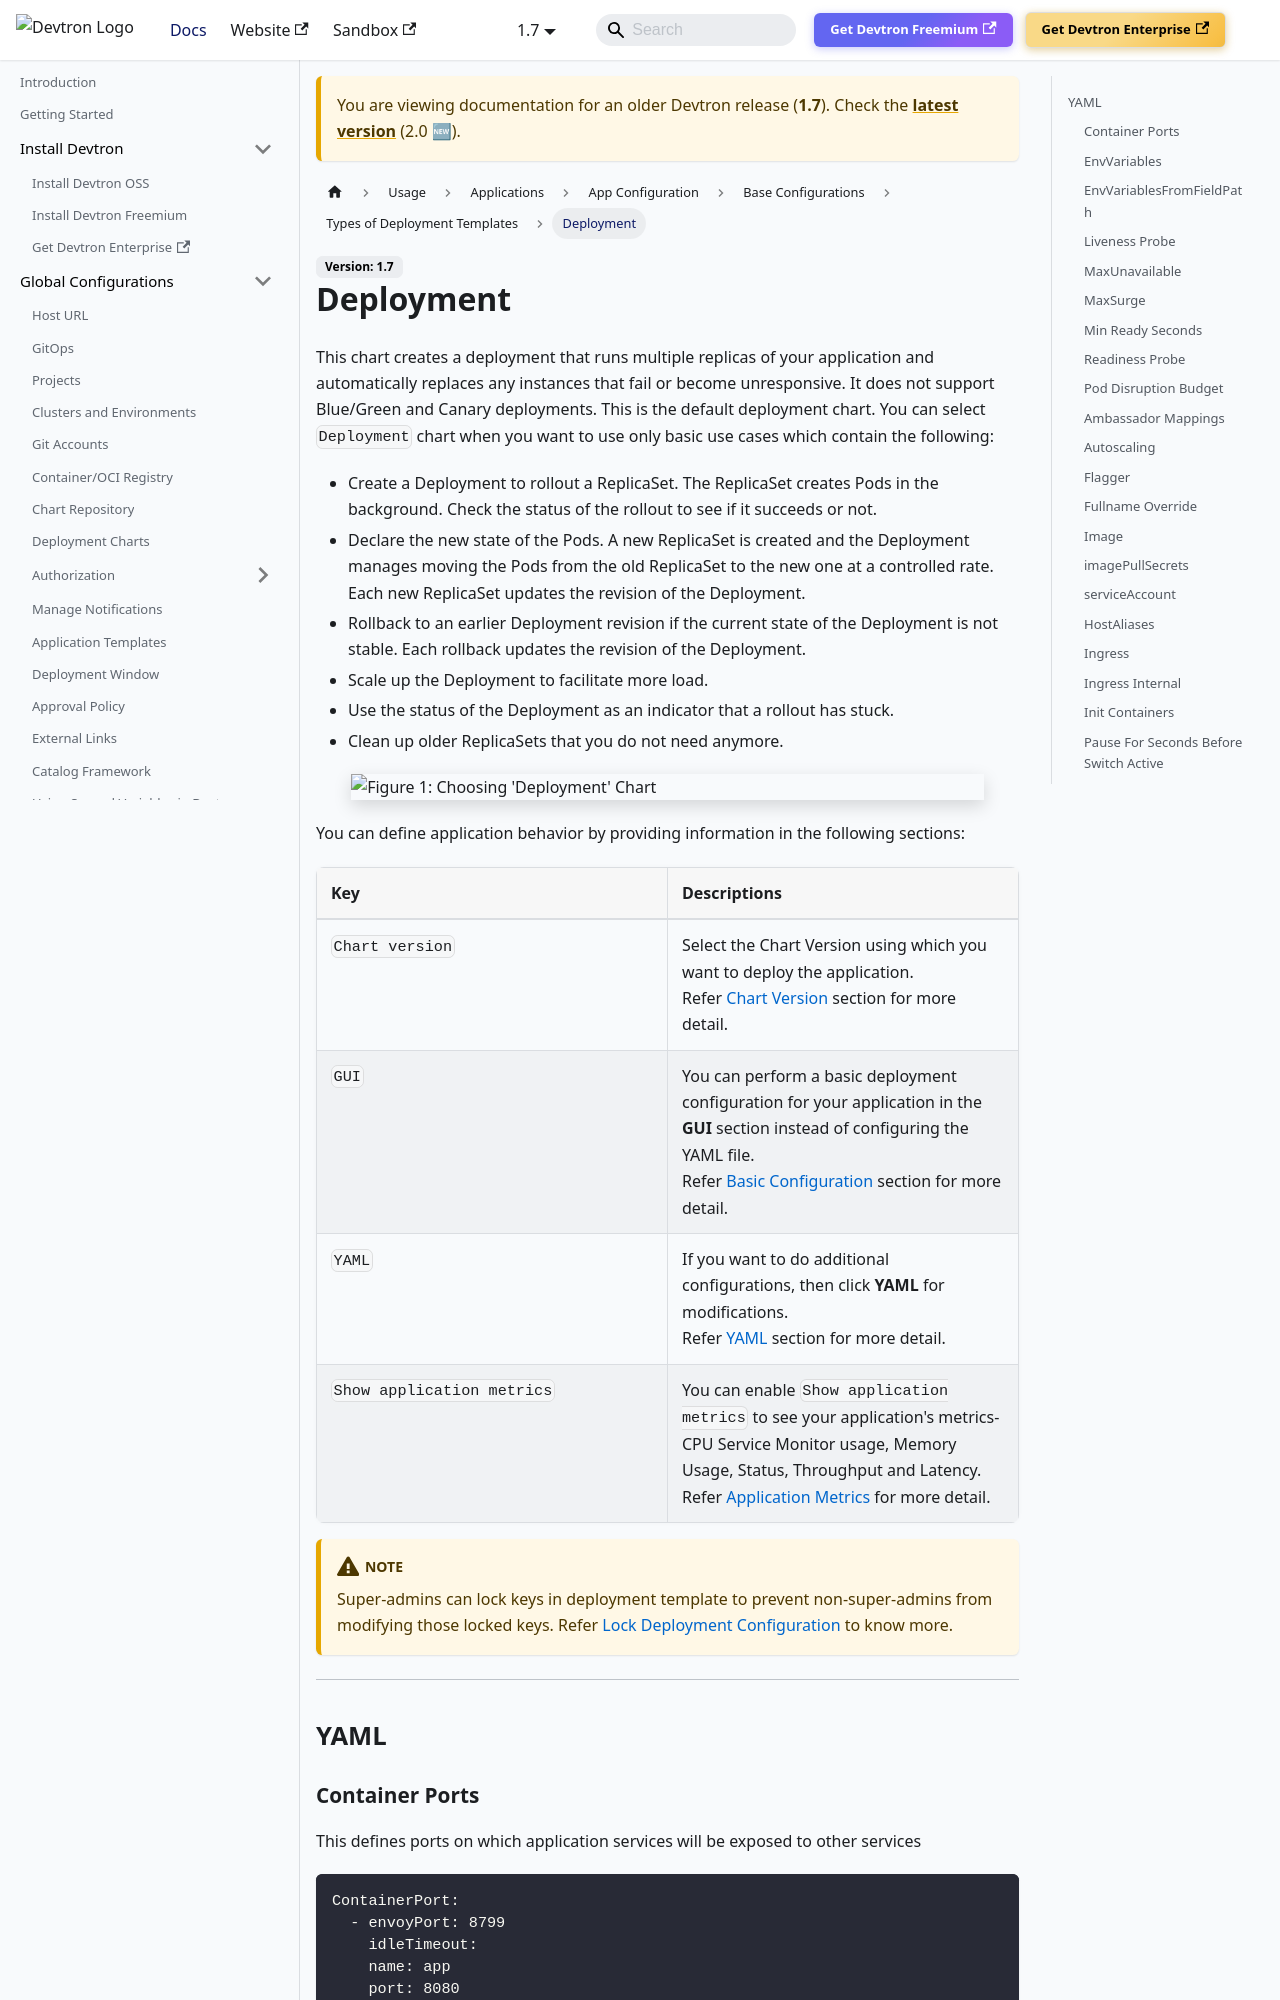

repository: devtron-labs/devtron-documentation · page: docs/devtron/v1.7/user-guide/creating-application/base-config/deployment-template-types/deployment.html · generator: docusaurus

# Deployment

This chart creates a deployment that runs multiple replicas of your application and automatically replaces any instances that fail or become unresponsive. It does not support Blue/Green and Canary deployments. This is the default deployment chart. You can select `Deployment` chart when you want to use only basic use cases which contain the following:

* Create a Deployment to rollout a ReplicaSet. The ReplicaSet creates Pods in the background. Check the status of the rollout to see if it succeeds or not.
* Declare the new state of the Pods. A new ReplicaSet is created and the Deployment manages moving the Pods from the old ReplicaSet to the new one at a controlled rate. Each new ReplicaSet updates the revision of the Deployment.
* Rollback to an earlier Deployment revision if the current state of the Deployment is not stable. Each rollback updates the revision of the Deployment.
* Scale up the Deployment to facilitate more load.
* Use the status of the Deployment as an indicator that a rollout has stuck.
* Clean up older ReplicaSets that you do not need anymore.

![](https://devtron-public-asset.s3.us-east-2.amazonaws.com/images/devtron-v2/app-management/devtron-apps/base-configurations/deployment-types/select-deployment.jpg)
<center>Figure 1: Choosing 'Deployment' Chart</center>

You can define application behavior by providing information in the following sections:
